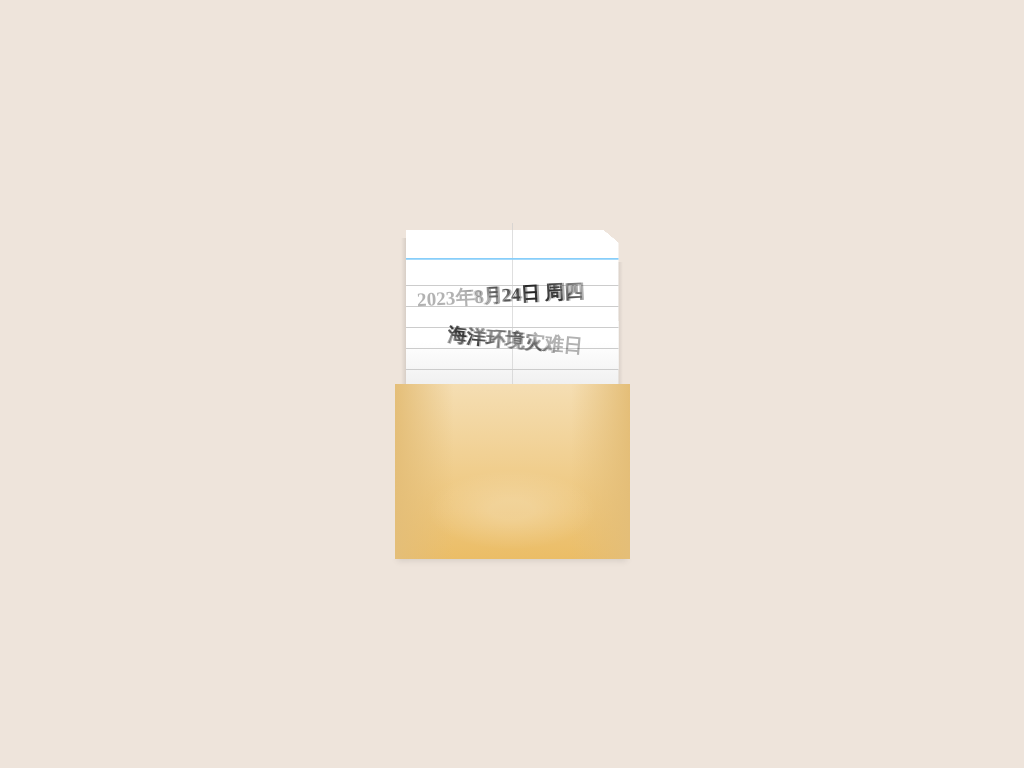

Give the HTML and CSS whose rendering is this image.

<!DOCTYPE html>
<html lang="en">

<head>
  <meta charset="UTF-8">
  <meta name="viewport" content="width=device-width, initial-scale=1.0">
  <title>LETTER</title>
  <style>
    * {
      margin: 0;
      padding: 0;
    }

    body {
      height: 100vh;
      display: grid;
      place-items: center;
      background: #eee4db;
    }

    div {
      width: 250px;
      height: 350px;
      background:
        /* 封面 */
        radial-gradient(ellipse,
          rgba(255, 255, 255, 0.2) 10%,
          transparent 40%) 50% 110%/120% 40%,
        linear-gradient(to right,
          #e4be78, transparent 25%) 50% 100%/94% 50%,
        linear-gradient(to left,
          #e4be78, transparent 25%) 50% 100%/94% 50%,
        linear-gradient(to bottom,
          #f5deb3, #ebbd66) 50% 100%/94% 50%,
        /* 函件 */
        linear-gradient(#87cefa, #87cefa) 50% 14%/85% .5%,
        linear-gradient(#ccc, #ccc) 50% 10%/0.25% 60%,
        repeating-linear-gradient(to bottom,
          #ccc, #ccc 1%,
          transparent 1%,
          transparent 20%) 50% 31%/85% 30%,
        linear-gradient(to bottom,
          #fff 30%, #eee) 50% 40%/85% 20%,
        linear-gradient(40deg,
          #fff 96%,
          transparent 96.1%) 50% 10%/85% 40%,
        linear-gradient(to right,
          transparent,
          rgba(0, 0, 0, 0.2) 6%) 19% 15%/70% 45%,
        linear-gradient(to left,
          transparent,
          rgba(0, 0, 0, 0.2) 6%) 81% 25%/70% 39%;
      background-repeat: no-repeat;
      box-shadow: 0 0.8em 0.4em -0.65em rgba(0, 0, 0, 0.1);
      position: relative;
    }

    div::before,
    div::after {
      font-size: 1.2em;
      font-weight: bold;
      position: absolute;
      -webkit-background-clip: text;
      -webkit-text-fill-color: transparent;
    }

    div::before {
      content: '2023年8月24日 周四';
      top: 21%;
      left: 11%;
      transform: rotate(-3deg);
      background-image:
        linear-gradient(45deg,
          transparent 35%, #999, #666, #333, #444, #999, #ddd);
      text-shadow: 0.1em 0 0 rgba(0, 0, 0, 0.3);
    }

    div::after {
      content: '海洋环境灾难日';
      top: 34%;
      left: 24%;
      transform: rotate(5deg);
      background-image:
        linear-gradient(30deg,
          #ccc, #999, #444, #999, #bbb, #777, transparent 70%);
      text-shadow: 0.07em 0 0 rgba(0, 0, 0, 0.3);
    }
  </style>
</head>

<body>
  <div></div>
</body>

</html>